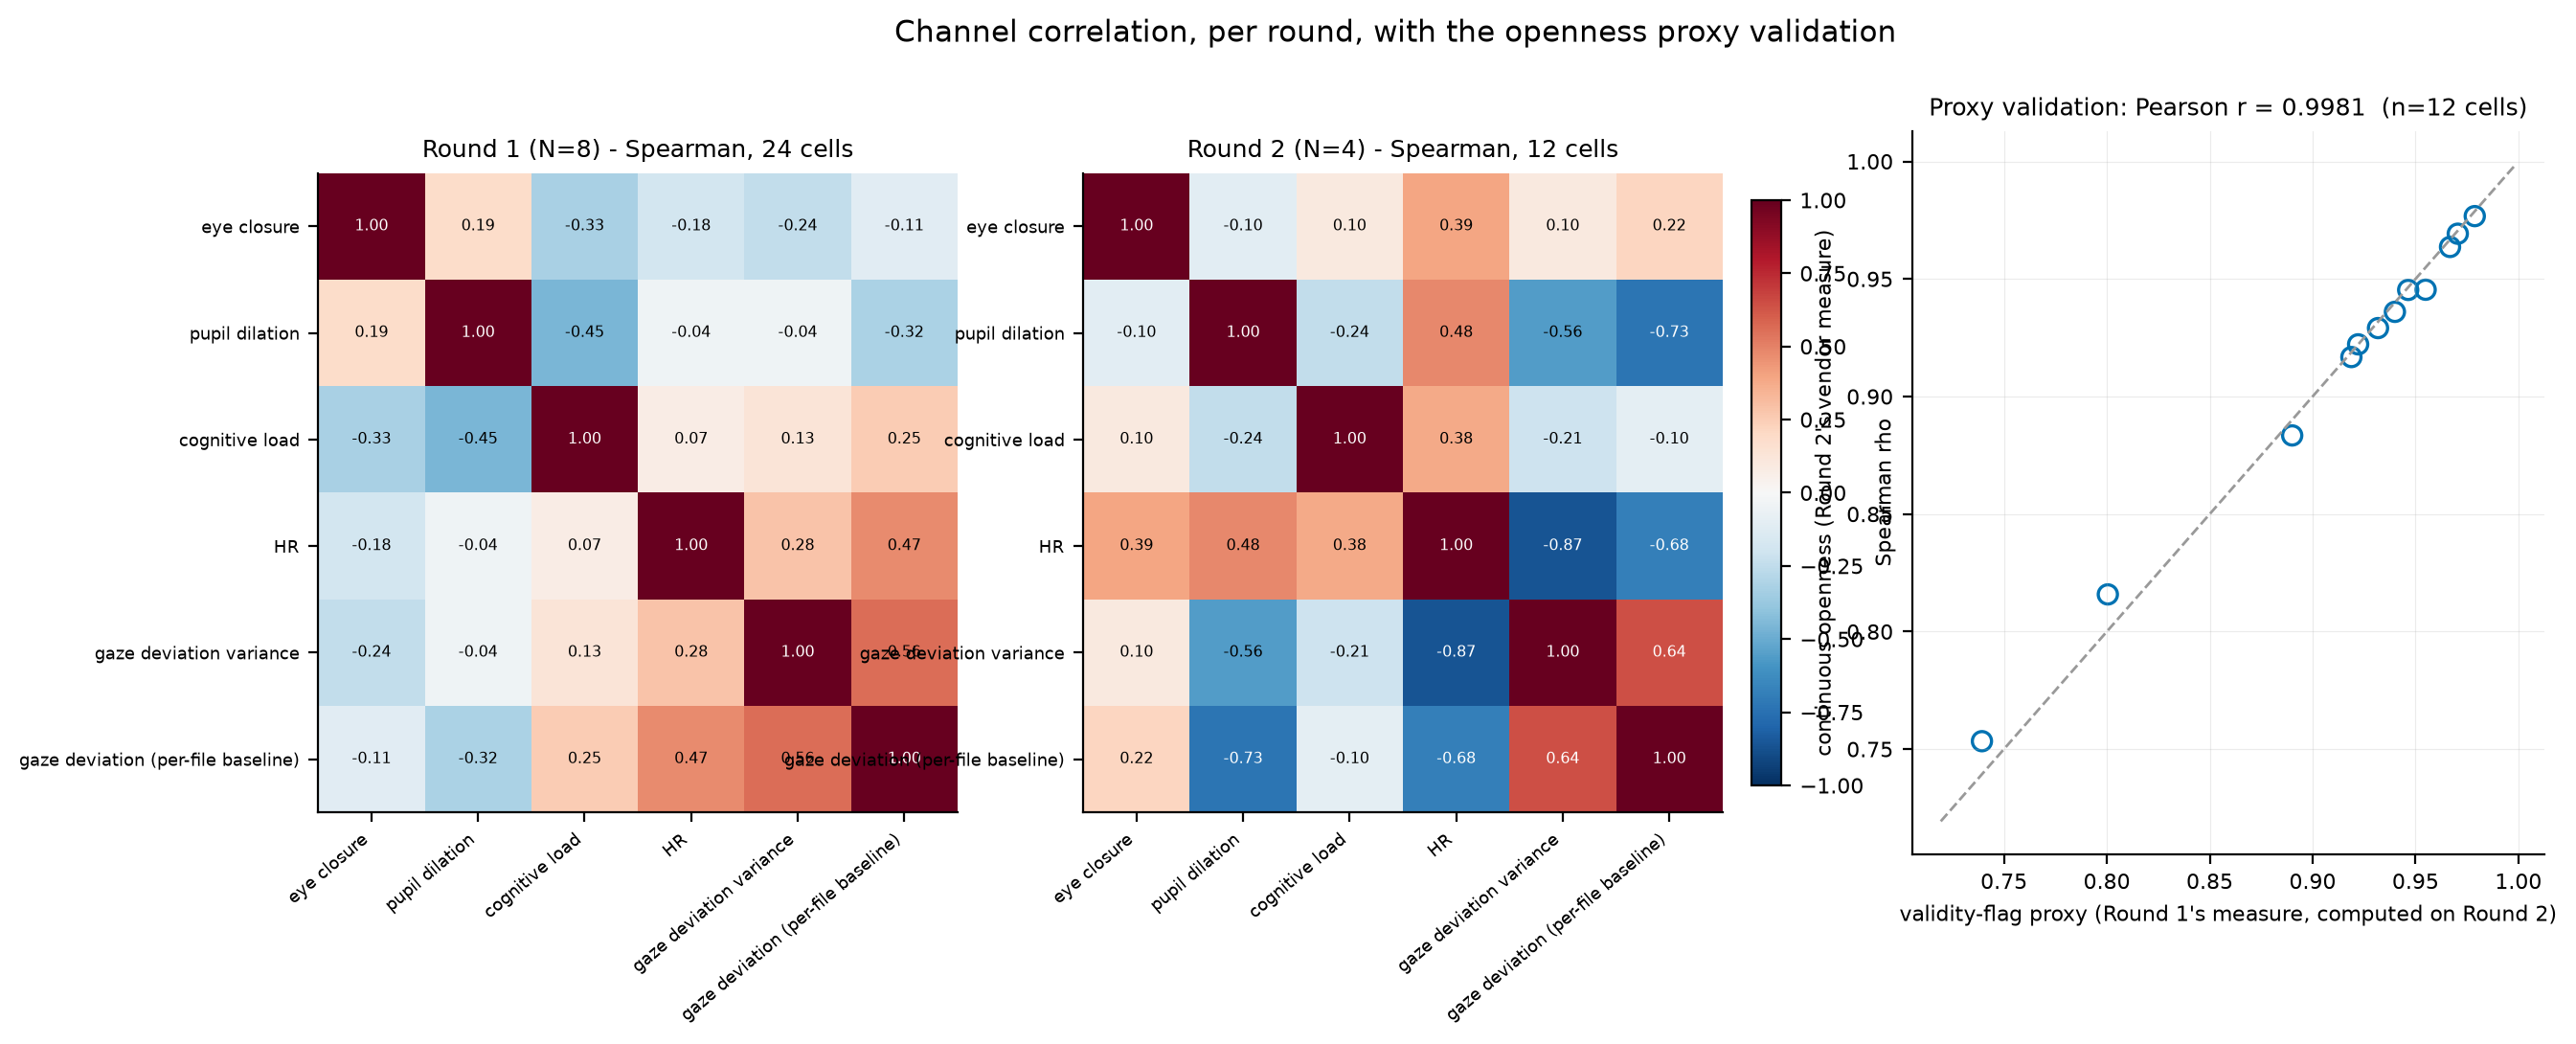

The file beside this chart, header and first rows:
round, row, col, spearman, subject, stimulus, validity_proxy, continuous_openness, pearson_r
1, eye closure, eye closure, 1, , , , , 
1, eye closure, pupil dilation, 0.1852, , , , , 
1, eye closure, cognitive load, -0.3261, , , , , 
1, eye closure, HR, -0.1826, , , , , 
1, eye closure, gaze deviation variance, -0.2443, , , , , 
1, eye closure, gaze deviation (per-file baseline), -0.1122, , , , , 
1, pupil dilation, eye closure, 0.1852, , , , , 
1, pupil dilation, pupil dilation, 1, , , , , 
1, pupil dilation, cognitive load, -0.4539, , , , , 
1, pupil dilation, HR, -0.04435, , , , , 
1, pupil dilation, gaze deviation variance, -0.04174, , , , , 
1, pupil dilation, gaze deviation (per-file baseline), -0.3191, , , , , 
1, cognitive load, eye closure, -0.3261, , , , , 
1, cognitive load, pupil dilation, -0.4539, , , , , 
1, cognitive load, cognitive load, 1, , , , , 
1, cognitive load, HR, 0.07304, , , , , 
1, cognitive load, gaze deviation variance, 0.1322, , , , , 
1, cognitive load, gaze deviation (per-file baseline), 0.2539, , , , , 
1, HR, eye closure, -0.1826, , , , , 
1, HR, pupil dilation, -0.04435, , , , , 
1, HR, cognitive load, 0.07304, , , , , 
1, HR, HR, 1, , , , , 
1, HR, gaze deviation variance, 0.2817, , , , , 
1, HR, gaze deviation (per-file baseline), 0.4704, , , , , 
1, gaze deviation variance, eye closure, -0.2443, , , , , 
1, gaze deviation variance, pupil dilation, -0.04174, , , , , 
1, gaze deviation variance, cognitive load, 0.1322, , , , , 
1, gaze deviation variance, HR, 0.2817, , , , , 
1, gaze deviation variance, gaze deviation variance, 1, , , , , 
1, gaze deviation variance, gaze deviation (per-file baseline), 0.5591, , , , , 
1, gaze deviation (per-file baseline), eye closure, -0.1122, , , , , 
1, gaze deviation (per-file baseline), pupil dilation, -0.3191, , , , , 
1, gaze deviation (per-file baseline), cognitive load, 0.2539, , , , , 
1, gaze deviation (per-file baseline), HR, 0.4704, , , , , 
1, gaze deviation (per-file baseline), gaze deviation variance, 0.5591, , , , , 
1, gaze deviation (per-file baseline), gaze deviation (per-file baseline), 1, , , , , 
2, eye closure, eye closure, 1, , , , , 
2, eye closure, pupil dilation, -0.1049, , , , , 
2, eye closure, cognitive load, 0.0979, , , , , 
2, eye closure, HR, 0.3939, , , , , 
2, eye closure, gaze deviation variance, 0.0979, , , , , 
2, eye closure, gaze deviation (per-file baseline), 0.2168, , , , , 
2, pupil dilation, eye closure, -0.1049, , , , , 
2, pupil dilation, pupil dilation, 1, , , , , 
2, pupil dilation, cognitive load, -0.2448, , , , , 
2, pupil dilation, HR, 0.4788, , , , , 
2, pupil dilation, gaze deviation variance, -0.5594, , , , , 
2, pupil dilation, gaze deviation (per-file baseline), -0.7273, , , , , 
2, cognitive load, eye closure, 0.0979, , , , , 
2, cognitive load, pupil dilation, -0.2448, , , , , 
2, cognitive load, cognitive load, 1, , , , , 
2, cognitive load, HR, 0.3818, , , , , 
2, cognitive load, gaze deviation variance, -0.2098, , , , , 
2, cognitive load, gaze deviation (per-file baseline), -0.0979, , , , , 
2, HR, eye closure, 0.3939, , , , , 
2, HR, pupil dilation, 0.4788, , , , , 
2, HR, cognitive load, 0.3818, , , , , 
2, HR, HR, 1, , , , , 
2, HR, gaze deviation variance, -0.8667, , , , , 
2, HR, gaze deviation (per-file baseline), -0.6848, , , , , 
... 24 more rows
